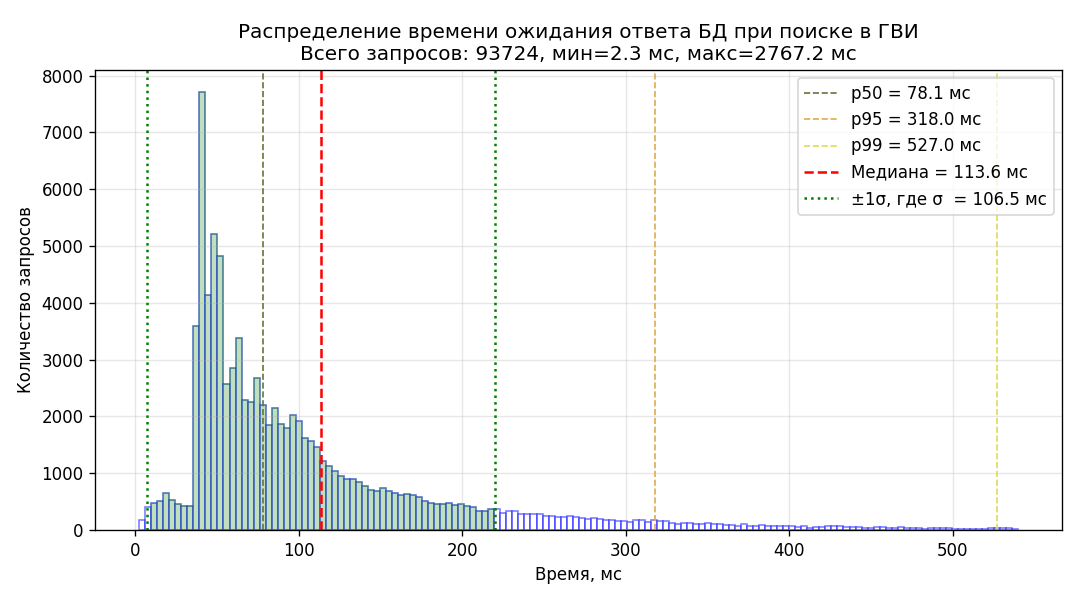

Source data for this figure (header and first rows):
bin_left_ms, bin_right_ms, count
2.326, 6.009, 171
6.009, 9.692, 401
9.692, 13.38, 480
13.38, 17.06, 512
17.06, 20.74, 659
20.74, 24.42, 530
24.42, 28.11, 453
28.11, 31.79, 420
31.79, 35.47, 431
35.47, 39.16, 3595
39.16, 42.84, 7716
42.84, 46.52, 4135
46.52, 50.2, 5210
50.2, 53.89, 4831
53.89, 57.57, 2575
57.57, 61.25, 2844
61.25, 64.94, 3381
64.94, 68.62, 2285
68.62, 72.3, 2250
72.3, 75.99, 2678
75.99, 79.67, 2208
79.67, 83.35, 1851
83.35, 87.03, 2146
87.03, 90.72, 1864
90.72, 94.4, 1793
94.4, 98.08, 2034
98.08, 101.8, 1922
101.8, 105.5, 1626
105.5, 109.1, 1569
109.1, 112.8, 1470
112.8, 116.5, 1223
116.5, 120.2, 1130
120.2, 123.9, 1037
123.9, 127.5, 950
127.5, 131.2, 900
131.2, 134.9, 893
134.9, 138.6, 854
138.6, 142.3, 779
142.3, 146, 702
146, 149.6, 690
149.6, 153.3, 745
153.3, 157, 694
157, 160.7, 656
160.7, 164.4, 619
164.4, 168.1, 640
168.1, 171.7, 615
171.7, 175.4, 588
175.4, 179.1, 508
179.1, 182.8, 484
182.8, 186.5, 450
186.5, 190.2, 461
190.2, 193.8, 469
193.8, 197.5, 433
197.5, 201.2, 459
201.2, 204.9, 428
204.9, 208.6, 406
208.6, 212.3, 343
212.3, 215.9, 329
215.9, 219.6, 376
219.6, 223.3, 369
... 86 more rows
